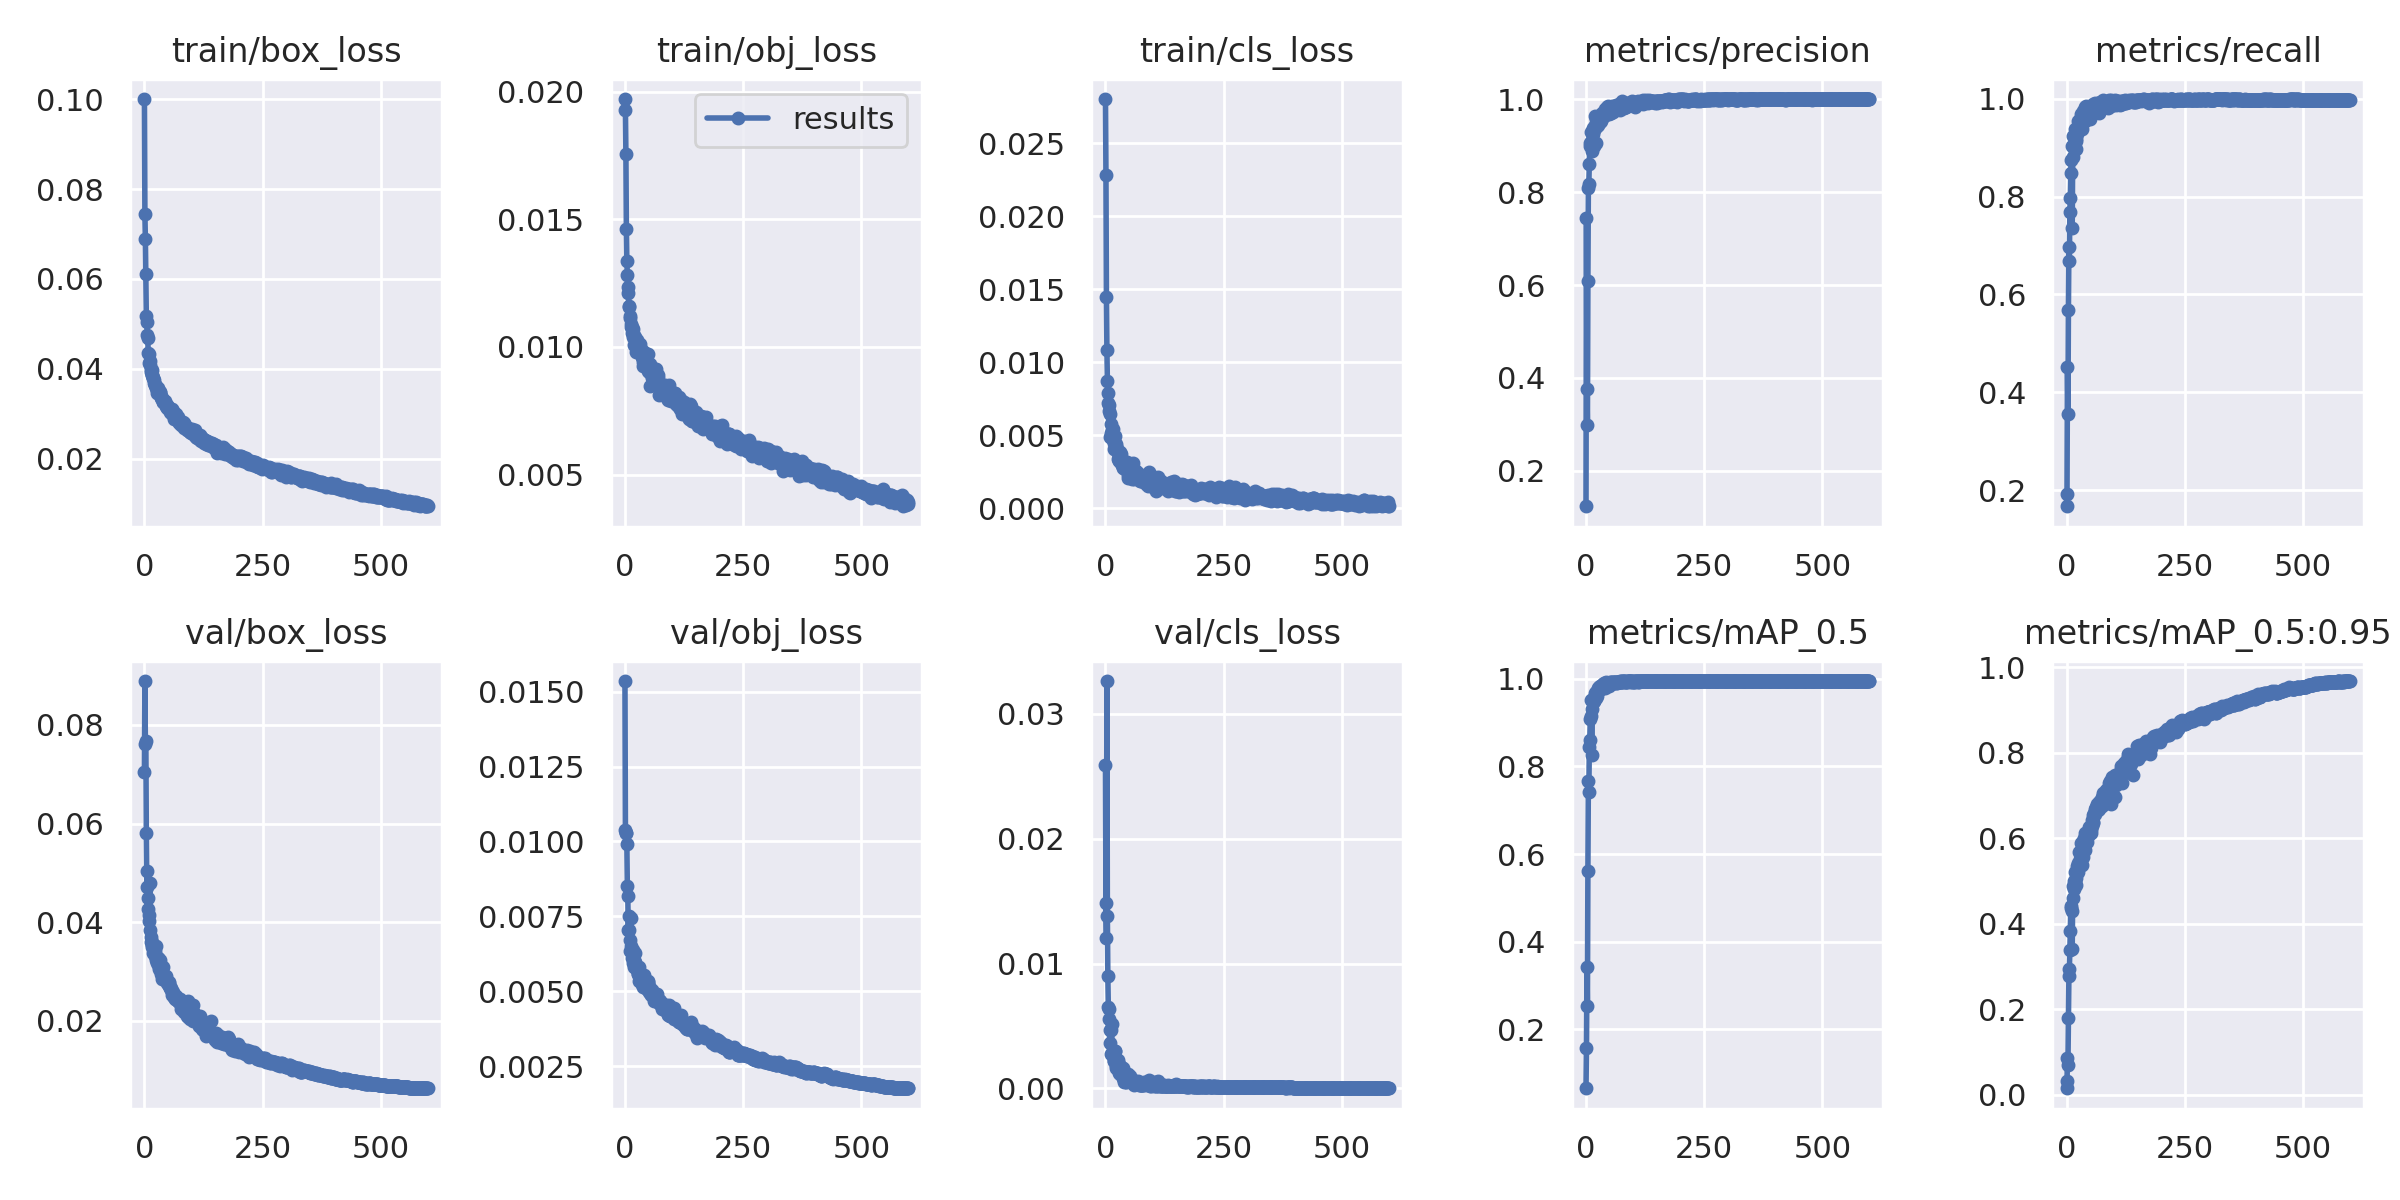

Source data for this figure (header and first rows):
epoch, train/box_loss, train/obj_loss, train/cls_loss, metrics/precision, metrics/recall, metrics/mAP_0.5, metrics/mAP_0.5:0.95, val/box_loss, val/obj_loss, val/cls_loss, x/lr0, x/lr1, x/lr2
0, 0.1, 0.01971, 0.02803, 0.1241, 0.167, 0.06531, 0.01529, 0.07045, 0.01536, 0.02587, 0.003238, 0.003238, 0.07086
1, 0.07435, 0.01928, 0.02282, 0.7444, 0.1913, 0.1573, 0.03115, 0.0889, 0.01037, 0.01481, 0.006561, 0.006561, 0.04085
2, 0.06893, 0.01755, 0.01446, 0.3756, 0.4524, 0.3418, 0.08634, 0.07617, 0.01029, 0.01205, 0.009872, 0.009872, 0.01082
3, 0.0611, 0.01464, 0.01087, 0.2994, 0.3558, 0.2538, 0.07073, 0.0768, 0.01028, 0.03262, 0.00995, 0.00995, 0.00995
4, 0.05165, 0.01335, 0.008748, 0.6082, 0.5676, 0.5624, 0.1804, 0.0581, 0.009904, 0.0138, 0.00995, 0.00995, 0.00995
5, 0.05048, 0.01282, 0.007921, 0.8092, 0.6963, 0.7668, 0.2774, 0.04722, 0.008516, 0.00898, 0.009934, 0.009934, 0.009934
6, 0.04754, 0.0121, 0.007184, 0.8181, 0.6676, 0.7405, 0.2947, 0.0504, 0.008193, 0.006509, 0.009917, 0.009917, 0.009917
7, 0.04683, 0.01236, 0.007084, 0.8609, 0.7684, 0.8454, 0.3376, 0.04498, 0.007055, 0.00638, 0.009901, 0.009901, 0.009901
8, 0.0436, 0.01159, 0.006639, 0.9061, 0.7975, 0.8606, 0.3828, 0.04269, 0.007522, 0.005593, 0.009884, 0.009884, 0.009884
9, 0.04334, 0.01156, 0.006448, 0.9, 0.849, 0.9076, 0.4409, 0.04032, 0.00703, 0.00365, 0.009868, 0.009868, 0.009868
10, 0.04133, 0.01122, 0.00488, 0.9069, 0.8746, 0.9141, 0.4362, 0.04144, 0.006697, 0.004686, 0.009851, 0.009851, 0.009851
11, 0.04085, 0.01114, 0.005789, 0.9282, 0.9026, 0.9506, 0.4308, 0.03847, 0.006353, 0.002798, 0.009835, 0.009835, 0.009835
12, 0.04167, 0.01089, 0.005178, 0.8874, 0.7358, 0.8257, 0.3406, 0.04805, 0.007429, 0.004685, 0.009819, 0.009819, 0.009819
13, 0.03974, 0.0108, 0.005367, 0.9126, 0.8802, 0.9322, 0.4598, 0.03698, 0.006499, 0.005157, 0.009802, 0.009802, 0.009802
14, 0.03937, 0.01077, 0.005095, 0.9257, 0.9234, 0.9469, 0.488, 0.03604, 0.006377, 0.002854, 0.009786, 0.009786, 0.009786
15, 0.03973, 0.01053, 0.00541, 0.9369, 0.9011, 0.9472, 0.4803, 0.03599, 0.006113, 0.002595, 0.009769, 0.009769, 0.009769
16, 0.03851, 0.01039, 0.004658, 0.9341, 0.9043, 0.9502, 0.5009, 0.03532, 0.00619, 0.002945, 0.009753, 0.009753, 0.009753
17, 0.03866, 0.01071, 0.004083, 0.8988, 0.9246, 0.9491, 0.5002, 0.03495, 0.006364, 0.002204, 0.009736, 0.009736, 0.009736
18, 0.03801, 0.01056, 0.004482, 0.9377, 0.9387, 0.9674, 0.5222, 0.03385, 0.005937, 0.002211, 0.00972, 0.00972, 0.00972
19, 0.03786, 0.01041, 0.004589, 0.9448, 0.9127, 0.9571, 0.5071, 0.03524, 0.00582, 0.002727, 0.009703, 0.009703, 0.009703
20, 0.03742, 0.01006, 0.004953, 0.9635, 0.8971, 0.9627, 0.5208, 0.0344, 0.006056, 0.003014, 0.009687, 0.009687, 0.009687
21, 0.03692, 0.01026, 0.004317, 0.9055, 0.9183, 0.9561, 0.4905, 0.03479, 0.00626, 0.002964, 0.00967, 0.00967, 0.00967
22, 0.03644, 0.01039, 0.004378, 0.9574, 0.9284, 0.969, 0.535, 0.03324, 0.005987, 0.001664, 0.009654, 0.009654, 0.009654
23, 0.03628, 0.009789, 0.004239, 0.9416, 0.9321, 0.96, 0.5226, 0.03426, 0.005858, 0.001828, 0.009637, 0.009637, 0.009637
24, 0.03564, 0.01019, 0.004086, 0.9443, 0.9361, 0.9693, 0.5205, 0.03524, 0.00579, 0.002045, 0.009621, 0.009621, 0.009621
25, 0.03617, 0.01026, 0.003898, 0.9498, 0.9547, 0.9793, 0.543, 0.03235, 0.005735, 0.001671, 0.009604, 0.009604, 0.009604
26, 0.03537, 0.01022, 0.003392, 0.9435, 0.9418, 0.9722, 0.5367, 0.03222, 0.005703, 0.00229, 0.009588, 0.009588, 0.009588
27, 0.03454, 0.009918, 0.003772, 0.9566, 0.9455, 0.9789, 0.5669, 0.03174, 0.005585, 0.002152, 0.009571, 0.009571, 0.009571
28, 0.03567, 0.009891, 0.003243, 0.9567, 0.9575, 0.9802, 0.5385, 0.03273, 0.005586, 0.001239, 0.009555, 0.009555, 0.009555
29, 0.03504, 0.009915, 0.003313, 0.9495, 0.9559, 0.9767, 0.551, 0.0327, 0.00582, 0.001437, 0.009538, 0.009538, 0.009538
30, 0.03465, 0.01011, 0.003863, 0.9636, 0.9632, 0.984, 0.5721, 0.03088, 0.005353, 0.001777, 0.009522, 0.009522, 0.009522
31, 0.03451, 0.0101, 0.003614, 0.9655, 0.968, 0.9829, 0.5898, 0.03044, 0.005404, 0.001173, 0.009505, 0.009505, 0.009505
32, 0.03477, 0.009765, 0.003092, 0.9533, 0.9385, 0.9773, 0.565, 0.03117, 0.005602, 0.001706, 0.009489, 0.009489, 0.009489
33, 0.03471, 0.009911, 0.003698, 0.9606, 0.9519, 0.981, 0.5367, 0.03236, 0.005502, 0.001176, 0.009472, 0.009472, 0.009472
34, 0.03338, 0.009862, 0.003327, 0.9698, 0.96, 0.9839, 0.5558, 0.03107, 0.005432, 0.001376, 0.009456, 0.009456, 0.009456
35, 0.0338, 0.0096, 0.002978, 0.9679, 0.975, 0.9893, 0.5933, 0.02953, 0.005318, 0.001348, 0.009439, 0.009439, 0.009439
36, 0.03393, 0.009607, 0.002845, 0.9704, 0.9707, 0.9885, 0.5848, 0.02991, 0.005239, 0.0008092, 0.009423, 0.009423, 0.009423
37, 0.03349, 0.009776, 0.003068, 0.9647, 0.9705, 0.9866, 0.6004, 0.0294, 0.00523, 0.0008296, 0.009406, 0.009406, 0.009406
38, 0.03321, 0.009255, 0.002797, 0.9628, 0.9658, 0.9872, 0.6135, 0.02847, 0.005246, 0.001648, 0.00939, 0.00939, 0.00939
39, 0.03252, 0.009421, 0.002796, 0.9628, 0.9825, 0.9898, 0.5955, 0.02928, 0.005151, 0.0008965, 0.009373, 0.009373, 0.009373
40, 0.03256, 0.009809, 0.002932, 0.9733, 0.9537, 0.9787, 0.5734, 0.03102, 0.005557, 0.0005504, 0.009357, 0.009357, 0.009357
41, 0.03268, 0.00954, 0.002706, 0.9781, 0.9761, 0.9889, 0.6112, 0.02874, 0.005181, 0.0005594, 0.00934, 0.00934, 0.00934
42, 0.03286, 0.009514, 0.002788, 0.9766, 0.9855, 0.9926, 0.6055, 0.02867, 0.005265, 0.0007158, 0.009324, 0.009324, 0.009324
43, 0.03246, 0.009322, 0.002724, 0.9749, 0.9784, 0.9888, 0.5921, 0.02918, 0.005233, 0.0005563, 0.009307, 0.009307, 0.009307
44, 0.03282, 0.009697, 0.002693, 0.9829, 0.9726, 0.9885, 0.6023, 0.02896, 0.005284, 0.0005441, 0.009291, 0.009291, 0.009291
45, 0.03173, 0.009361, 0.003158, 0.9723, 0.9744, 0.988, 0.6162, 0.02834, 0.005126, 0.0008273, 0.009274, 0.009274, 0.009274
46, 0.03176, 0.009333, 0.002646, 0.9773, 0.9743, 0.9911, 0.6049, 0.02905, 0.005084, 0.00109, 0.009258, 0.009258, 0.009258
47, 0.03201, 0.009309, 0.002256, 0.9848, 0.9731, 0.9915, 0.6258, 0.02767, 0.005077, 0.0007401, 0.009241, 0.009241, 0.009241
48, 0.03134, 0.009705, 0.002085, 0.9775, 0.9616, 0.9891, 0.6141, 0.02809, 0.005308, 0.001173, 0.009225, 0.009225, 0.009225
49, 0.03146, 0.009063, 0.002649, 0.9679, 0.9585, 0.9845, 0.6212, 0.02788, 0.005345, 0.0009095, 0.009208, 0.009208, 0.009208
50, 0.03124, 0.009342, 0.002625, 0.9722, 0.98, 0.9915, 0.619, 0.02746, 0.005167, 0.0006354, 0.009192, 0.009192, 0.009192
51, 0.03132, 0.009032, 0.002309, 0.9797, 0.9802, 0.9925, 0.6203, 0.0277, 0.004987, 0.000541, 0.009175, 0.009175, 0.009175
52, 0.03128, 0.009313, 0.00243, 0.9689, 0.9753, 0.9884, 0.6117, 0.02792, 0.005063, 0.001032, 0.009158, 0.009158, 0.009158
53, 0.03123, 0.009246, 0.002716, 0.9769, 0.9787, 0.9917, 0.6288, 0.02707, 0.00495, 0.0007463, 0.009142, 0.009142, 0.009142
54, 0.03036, 0.008484, 0.002749, 0.9831, 0.9748, 0.9917, 0.644, 0.02663, 0.004959, 0.0007064, 0.009125, 0.009125, 0.009125
55, 0.03099, 0.008943, 0.002642, 0.9782, 0.9778, 0.9912, 0.6361, 0.02681, 0.005004, 0.0005765, 0.009109, 0.009109, 0.009109
56, 0.03007, 0.009041, 0.002338, 0.9859, 0.9858, 0.9911, 0.6543, 0.02661, 0.004884, 0.0005403, 0.009092, 0.009092, 0.009092
57, 0.03047, 0.008785, 0.00203, 0.9807, 0.9883, 0.9917, 0.6389, 0.02631, 0.00505, 0.000576, 0.009076, 0.009076, 0.009076
58, 0.03102, 0.009148, 0.002329, 0.9727, 0.9848, 0.99, 0.6551, 0.02608, 0.004919, 0.0007178, 0.009059, 0.009059, 0.009059
59, 0.03034, 0.008854, 0.003101, 0.9768, 0.9822, 0.9916, 0.6589, 0.02519, 0.004944, 0.0005758, 0.009043, 0.009043, 0.009043
... 540 more rows
